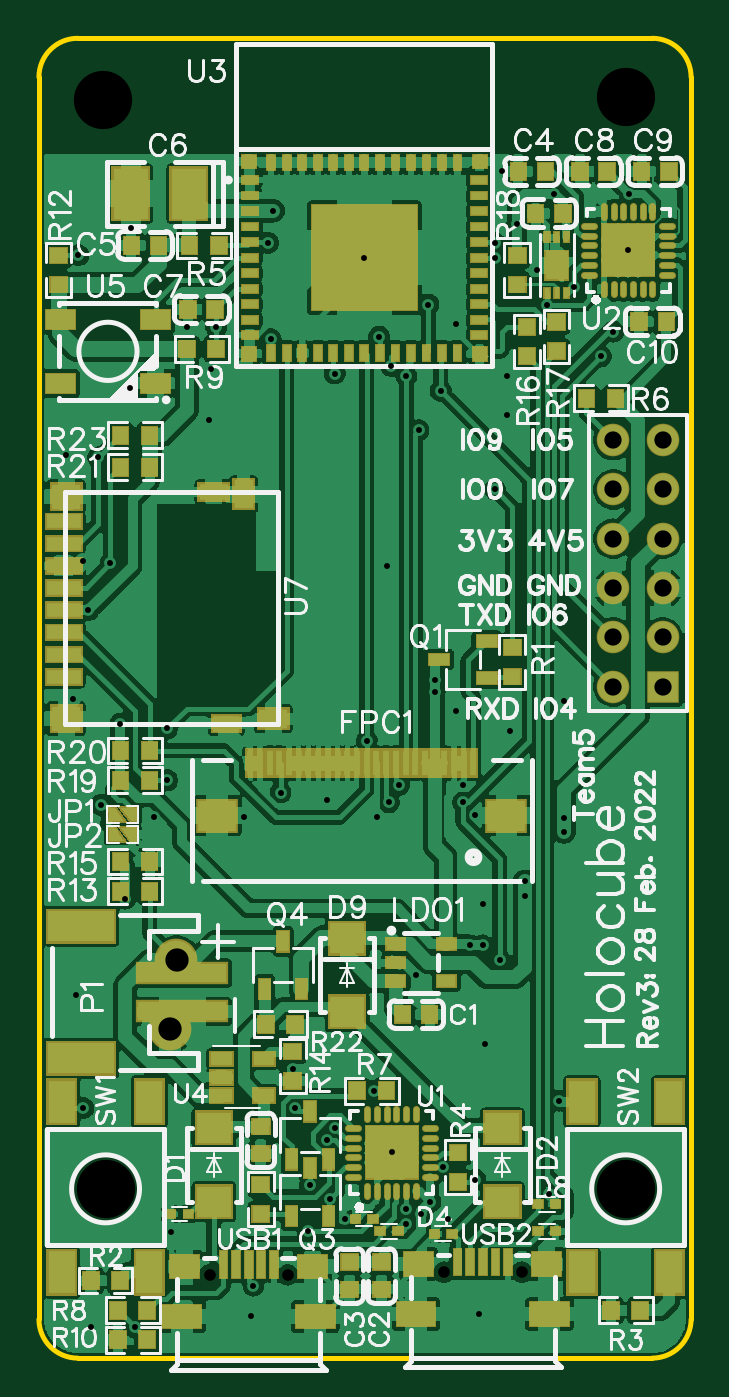
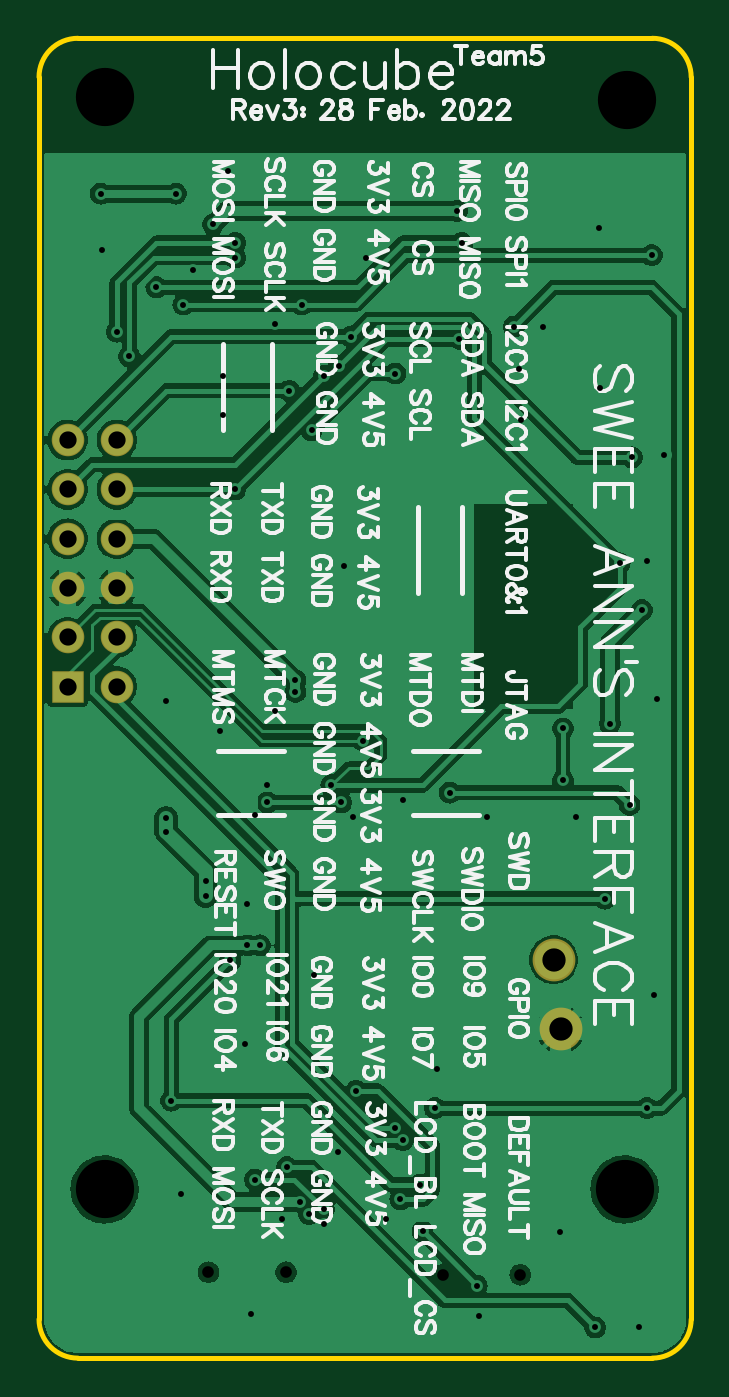
Circuit board: 10 layer files. Board 33.6 x 68.0 mm.
- drill: Drill_NPTH_Through.DRL (431 bytes)
- drill: Drill_PTH_Through.DRL (2143 bytes)
- outline: Gerber_BoardOutlineLayer.GKO (807 bytes)
- bottom_copper: Gerber_BottomLayer.GBL (71042 bytes)
- bottom_silk: Gerber_BottomSilkscreenLayer.GBO (84515 bytes)
- bottom_mask: Gerber_BottomSolderMaskLayer.GBS (828 bytes)
- top_copper: Gerber_TopLayer.GTL (225722 bytes)
- paste: Gerber_TopPasteMaskLayer.GTP (26333 bytes)
- top_silk: Gerber_TopSilkscreenLayer.GTO (78840 bytes)
- top_mask: Gerber_TopSolderMaskLayer.GTS (28272 bytes)

=== drill: Drill_NPTH_Through.DRL ===
M48
METRIC,LZ,000.000
;FILE_FORMAT=3:3
;TYPE=NON_PLATED
;Layer: NPTH_Through
;EasyEDA v6.4.32, 2022-03-05 12:23:48
;1b2e3b3a17c3449da9e352887ce741fa,292cea30c40f4109b391fbfe46d023fa,10
;Gerber Generator version 0.2
;Holesize 1 = 0.600 mm
T01C0.600
;Holesize 2 = 3.000 mm
T02C3.000
%
G05
G90
T01
X008806Y-063703
X012806Y-063703
X020871Y-063576
X024871Y-063576
T02
X030226Y-059309
X003429Y-059309
X030226Y-003048
X003302Y-003175
M30

=== drill: Drill_PTH_Through.DRL ===
M48
METRIC,LZ,000.000
;FILE_FORMAT=3:3
;TYPE=PLATED
;Layer: PTH_Through
;EasyEDA v6.4.32, 2022-03-05 12:23:48
;1b2e3b3a17c3449da9e352887ce741fa,292cea30c40f4109b391fbfe46d023fa,10
;Gerber Generator version 0.2
;Holesize 1 = 0.305 mm
T01C0.305
;Holesize 2 = 0.889 mm
T02C0.889
;Holesize 3 = 1.200 mm
T03C1.200
%
G05
G90
T01
X013843Y-061468
X011049Y-064262
X010915Y-065854
X022683Y-065727
X006782Y-061493
X018034Y-039370
X026289Y-059563
X003175Y-039497
X012446Y-038862
X004191Y-035306
X002540Y-029464
X021082Y-060833
X018174Y-057404
X002667Y-066421
X004953Y-066421
X015748Y-060833
X020828Y-058166
X018923Y-060325
X022479Y-058801
X015240Y-056134
X014859Y-056769
X013970Y-059055
X026797Y-054737
X013208Y-055118
X002286Y-055118
X009135Y-014859
X013081Y-053086
X020163Y-059949
X019685Y-060579
X022225Y-046736
X022860Y-046736
X010541Y-040132
X014986Y-059817
X017272Y-054229
X019431Y-048260
X023749Y-047498
X004445Y-044323
X030366Y-010922
X025654Y-011938
X023876Y-006858
X026543Y-008001
X030419Y-008001
X022479Y-040005
X017399Y-040132
X014859Y-039243
X011938Y-015494
X002286Y-026924
X001397Y-021463
X001778Y-034036
X016891Y-036195
X006604Y-035560
X006604Y-038227
X021844Y-039370
X020387Y-033078
X020387Y-033677
X018542Y-038481
X003683Y-027051
X024638Y-009591
X005938Y-040132
X007620Y-014859
X008890Y-017018
X016764Y-011303
X004761Y-009798
X004699Y-018034
X002032Y-011176
X026162Y-013716
X027559Y-012827
X020066Y-013716
X019558Y-020193
X015240Y-017272
X017526Y-015367
X018161Y-016891
X018923Y-017399
X020701Y-018161
X011811Y-010541
X003048Y-021590
X008763Y-019685
X018923Y-061087
X025019Y-043434
X025019Y-044196
X027051Y-040176
X027051Y-040894
X021844Y-038481
X012065Y-008890
X023495Y-023241
X021463Y-034671
X021463Y-014732
X023495Y-010541
X023495Y-011303
X028956Y-016383
X029591Y-015113
X001905Y-049276
X017907Y-027178
X022987Y-051816
X022860Y-044577
X024130Y-019431
X024130Y-017399
X027051Y-034163
X024257Y-035687
T02
X029591Y-020701
X032131Y-020701
X029591Y-023241
X032131Y-023241
X029591Y-025781
X032131Y-025781
X029591Y-028321
X032131Y-028321
X029591Y-030861
X032131Y-030861
X029591Y-033401
X032131Y-033401
T03
X006731Y-051054
X007087Y-047473
M30

=== outline: Gerber_BoardOutlineLayer.GKO ===
G04 Layer: BoardOutlineLayer*
G04 EasyEDA v6.4.32, 2022-03-05 12:23:48*
G04 1b2e3b3a17c3449da9e352887ce741fa,292cea30c40f4109b391fbfe46d023fa,10*
G04 Gerber Generator version 0.2*
G04 Scale: 100 percent, Rotated: No, Reflected: No *
G04 Dimensions in millimeters *
G04 leading zeros omitted , absolute positions ,4 integer and 5 decimal *
%FSLAX45Y45*%
%MOMM*%

%ADD10C,0.2540*%
D10*
X0Y-6599999D02*
G01*
X0Y-199999D01*
X3159998Y-6799999D02*
G01*
X199999Y-6799999D01*
X3360000Y-199999D02*
G01*
X3360000Y-6599999D01*
X199999Y0D02*
G01*
X3159998Y0D01*
G75*
G01*
X3159999Y0D02*
G02*
X3360001Y-200000I2J-200000D01*
G75*
G01*
X3360001Y-6600000D02*
G02*
X3159999Y-6799999I-200000J0D01*
G75*
G01*
X200000Y-6799999D02*
G02*
X0Y-6600000I0J199999D01*
G75*
G01*
X0Y-200000D02*
G02*
X200000Y0I200000J0D01*

%LPD*%
M02*

=== bottom_copper: Gerber_BottomLayer.GBL (71042 bytes, source omitted) ===
=== bottom_silk: Gerber_BottomSilkscreenLayer.GBO (84515 bytes, source omitted) ===
=== bottom_mask: Gerber_BottomSolderMaskLayer.GBS ===
G04 Layer: BottomSolderMaskLayer*
G04 EasyEDA v6.4.32, 2022-03-05 12:23:48*
G04 1b2e3b3a17c3449da9e352887ce741fa,292cea30c40f4109b391fbfe46d023fa,10*
G04 Gerber Generator version 0.2*
G04 Scale: 100 percent, Rotated: No, Reflected: No *
G04 Dimensions in millimeters *
G04 leading zeros omitted , absolute positions ,4 integer and 5 decimal *
%FSLAX45Y45*%
%MOMM*%

%ADD80C,1.6764*%
%ADD81R,1.6764X1.6764*%
%ADD99C,2.2032*%

%LPD*%
D80*
G01*
X2959100Y-2070100D03*
G01*
X3213100Y-2070100D03*
G01*
X2959100Y-2324100D03*
G01*
X3213100Y-2324100D03*
G01*
X2959100Y-2578100D03*
G01*
X3213100Y-2578100D03*
G01*
X2959100Y-2832100D03*
G01*
X3213100Y-2832100D03*
G01*
X2959100Y-3086100D03*
G01*
X3213100Y-3086100D03*
G01*
X2959100Y-3340100D03*
D81*
G01*
X3213100Y-3340100D03*
D99*
G01*
X673100Y-5105400D03*
G01*
X708660Y-4747260D03*
M02*

=== top_copper: Gerber_TopLayer.GTL (225722 bytes, source omitted) ===
=== paste: Gerber_TopPasteMaskLayer.GTP (26333 bytes, source omitted) ===
=== top_silk: Gerber_TopSilkscreenLayer.GTO (78840 bytes, source omitted) ===
=== top_mask: Gerber_TopSolderMaskLayer.GTS (28272 bytes, source omitted) ===
